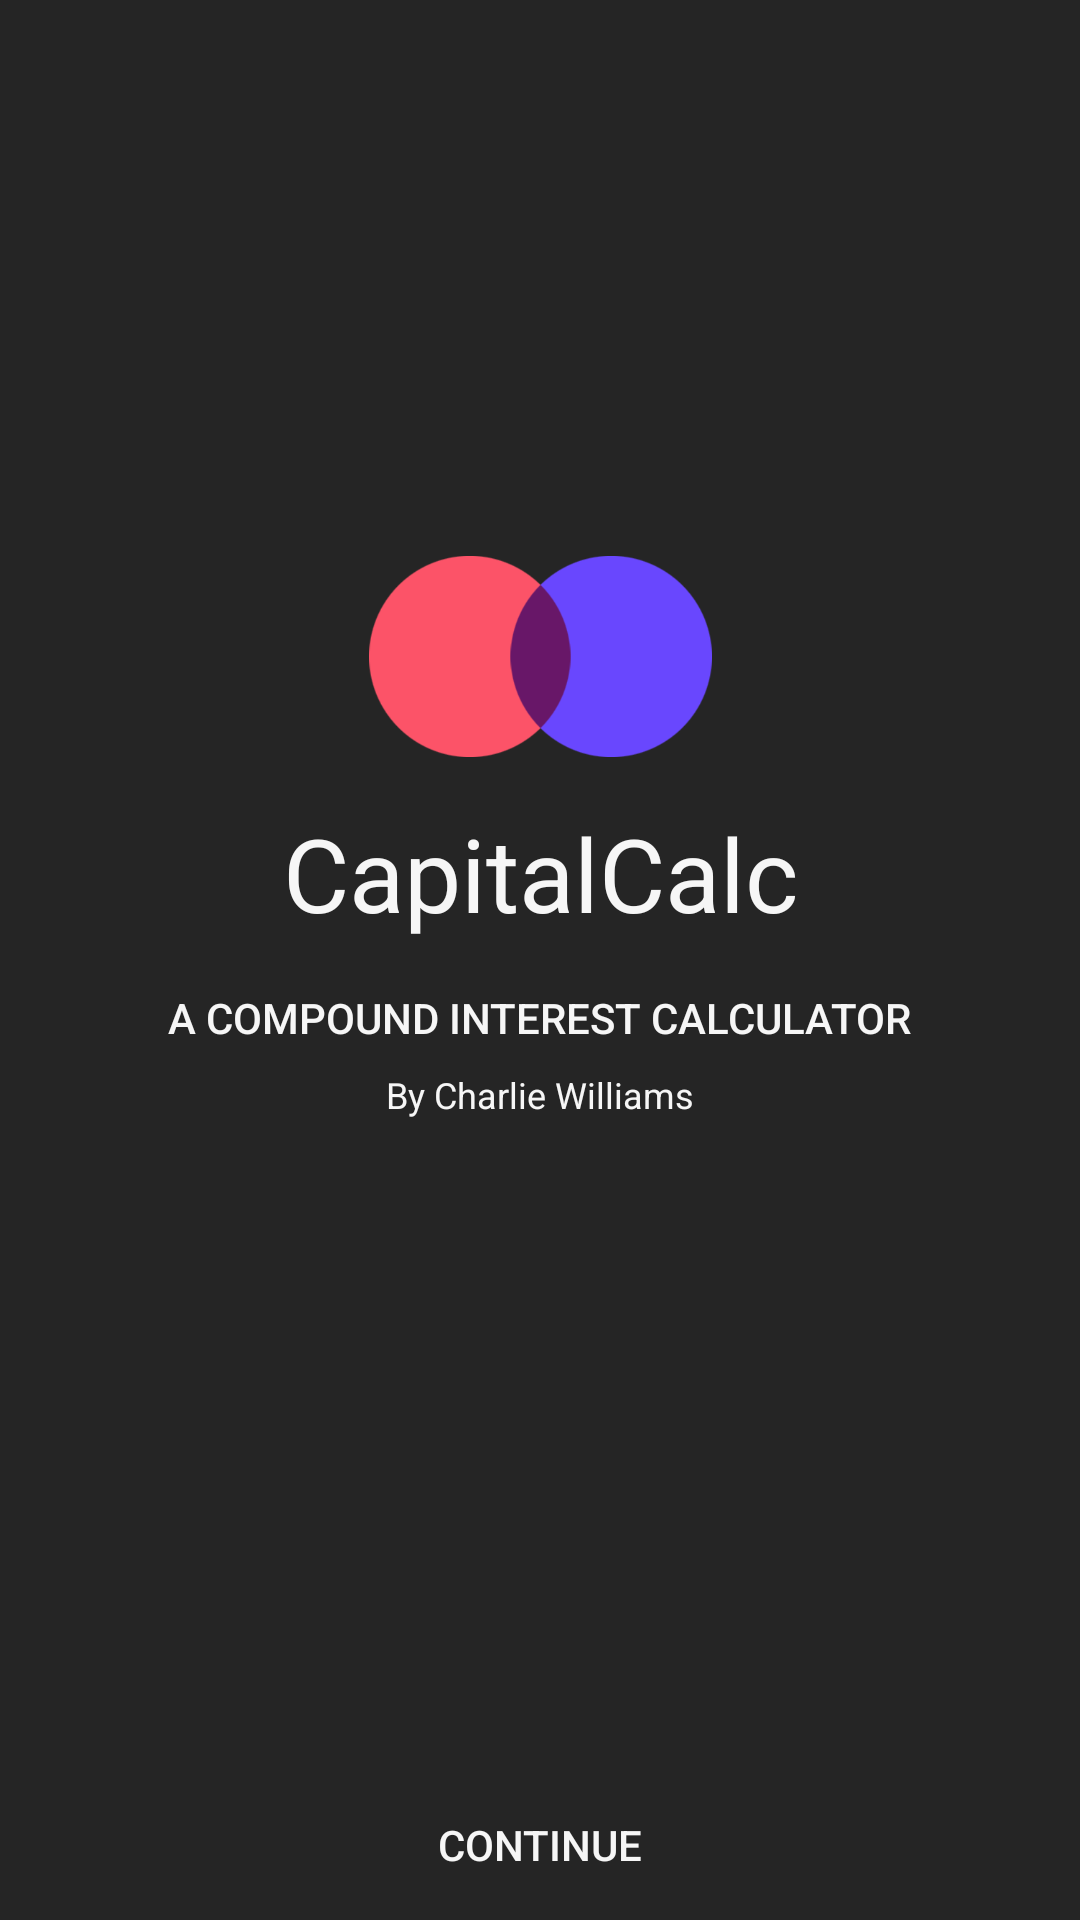

Layout XML and referenced resources for this Android screen:
<!-- AndroidManifest.xml: application theme AppTheme -->
<!-- res/layout/fragment_splash.xml -->
<?xml version="1.0" encoding="utf-8"?>
<androidx.constraintlayout.widget.ConstraintLayout xmlns:android="http://schemas.android.com/apk/res/android"
    xmlns:app="http://schemas.android.com/apk/res-auto"
    android:layout_width="match_parent"
    android:layout_height="match_parent"
    android:background="@color/colorPrimaryDark">

    <androidx.appcompat.widget.AppCompatImageView
        android:id="@+id/logo"
        android:layout_width="@dimen/logo_width"
        android:layout_height="@dimen/logo_height"
        android:layout_marginBottom="@dimen/medium_margin"
        android:contentDescription="@string/app_logo_description"
        app:layout_constraintBottom_toTopOf="@id/appName"
        app:layout_constraintEnd_toEndOf="parent"
        app:layout_constraintStart_toStartOf="parent"
        app:layout_constraintTop_toTopOf="parent"
        app:layout_constraintVertical_chainStyle="packed"
        app:srcCompat="@drawable/logo" />

    <androidx.appcompat.widget.AppCompatTextView
        android:id="@+id/appName"
        android:layout_width="wrap_content"
        android:layout_height="wrap_content"
        android:layout_marginBottom="@dimen/medium_margin"
        android:text="@string/app_name"
        android:textColor="@color/colorPrimary"
        android:textAppearance="@style/TextAppearance.AppCompat.Display1"
        app:layout_constraintBottom_toTopOf="@+id/appSubtitle"
        app:layout_constraintEnd_toEndOf="parent"
        app:layout_constraintStart_toStartOf="parent"
        app:layout_constraintTop_toBottomOf="@id/logo" />

    <androidx.appcompat.widget.AppCompatTextView
        android:id="@+id/appSubtitle"
        android:layout_width="wrap_content"
        android:layout_height="wrap_content"
        android:layout_marginBottom="@dimen/small_margin"
        android:text="@string/app_subtitle"
        android:textAppearance="@style/TextAppearance.AppCompat.Button"
        android:textColor="@color/colorPrimary"
        app:layout_constraintBottom_toTopOf="@+id/appAuthor"
        app:layout_constraintEnd_toEndOf="parent"
        app:layout_constraintStart_toStartOf="parent"
        app:layout_constraintTop_toBottomOf="@id/appName" />

    <androidx.appcompat.widget.AppCompatTextView
        android:id="@+id/appAuthor"
        android:layout_width="wrap_content"
        android:layout_height="wrap_content"
        android:layout_marginBottom="@dimen/large_margin"
        android:text="@string/app_author"
        android:textAppearance="@style/TextAppearance.AppCompat.Caption"
        android:textColor="@color/colorPrimary"
        app:layout_constraintBottom_toTopOf="@id/splash_button"
        app:layout_constraintEnd_toEndOf="parent"
        app:layout_constraintStart_toStartOf="parent"
        app:layout_constraintTop_toBottomOf="@id/appSubtitle" />

    <androidx.appcompat.widget.AppCompatButton
        android:id="@+id/splash_button"
        android:layout_width="match_parent"
        android:layout_height="@dimen/button_height"
        android:background="@drawable/button_pink"
        android:text="@string/splash_button"
        android:textColor="@color/colorPrimary"
        app:layout_constraintBottom_toBottomOf="parent"
        app:layout_constraintEnd_toEndOf="parent"
        app:layout_constraintStart_toStartOf="parent" />

</androidx.constraintlayout.widget.ConstraintLayout>
<!-- resources referenced by this layout -->
<resources>
  <color name="colorPrimary">#f6f6f6</color>
  <color name="colorPrimaryDark">#252525</color>
  <dimen name="button_height">50dp</dimen>
  <dimen name="large_margin">32dp</dimen>
  <dimen name="logo_height">67dp</dimen>
  <dimen name="logo_width">141dp</dimen>
  <dimen name="medium_margin">16dp</dimen>
  <dimen name="small_margin">8dp</dimen>
  <!-- drawable logo: png bitmap (drawable, 15507 bytes) -->
  <string name="app_author">By Charlie Williams</string>
  <string name="app_logo_description">App Logo</string>
  <string name="app_name">CapitalCalc</string>
  <string name="app_subtitle">A Compound Interest Calculator</string>
  <string name="splash_button">Continue</string>
  <style name="AppTheme" parent="Theme.AppCompat.DayNight.NoActionBar">
          <item name="colorPrimary">@color/colorAccentTwo</item>
          <item name="colorPrimaryDark">@color/colorPrimaryDark</item>
          <item name="colorAccent">@color/colorAccent</item>
      </style>
  <color name="colorAccentTwo">#6947fd</color>
  <color name="colorAccent">#fb5368</color>
</resources>
